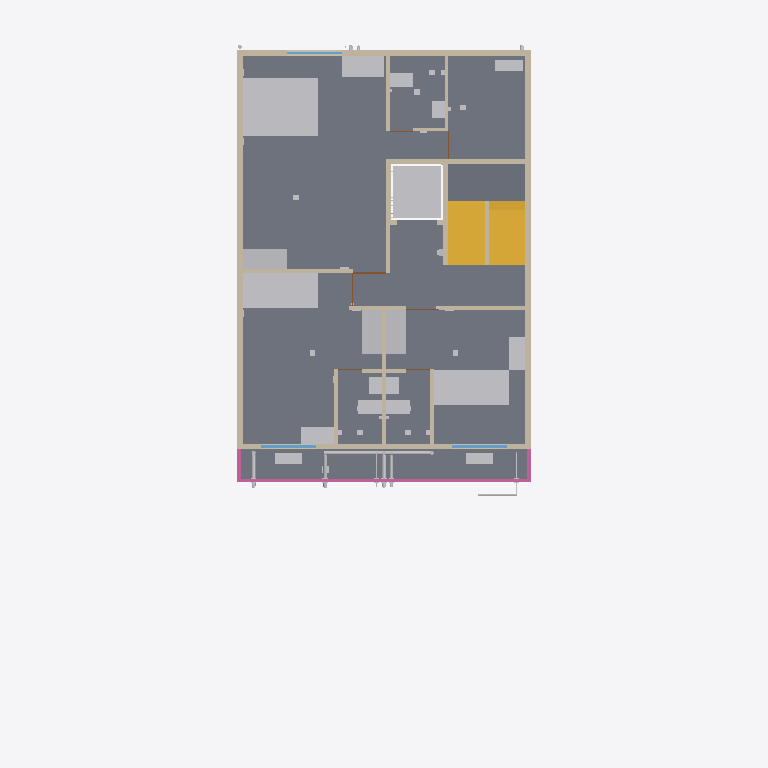
Plan cut of the same IFC building model at storey 'F4' (level 12.30 m, cut at 13.70 m), seen from above with north up, elements coloured by IFC class: 33 other elements (light grey), 22 walls (beige), 5 slabs (grey), 3 railings (pink), 3 windows (light blue), 3 doors (brown), 2 stairs (yellow). Cut surfaces are drawn darker.
Extent 12.0 m × 19.4 m × 21.9 m (x, y, z). Storeys (6): GF at 0.30 m; F1 at 3.30 m; F2 at 6.30 m; F3 at 9.30 m; F4 at 12.30 m; TERRACE at 15.30 m. Elements (1319): 296 IfcCableCarrierSegment, 185 IfcWall, 155 IfcPipeSegment, 94 IfcOutlet, 91 IfcLightFixture, 67 IfcSanitaryTerminal, 56 IfcBuildingElementProxy, 50 IfcSlab, 45 IfcFurniture, 34 IfcDoor, 34 IfcSwitchingDevice, 33 IfcFan.

HEADER;
FILE_DESCRIPTION(('ViewDefinition[DesignTransferView]'),'2;1');
FILE_NAME('/dev/null','2026-10-31T10:17:18+00:00',(''),(''),'IfcOpenShell 0.9.0.post1','IfcOpenShell 0.9.0.post1','Nobody');
FILE_SCHEMA(('IFC4'));
ENDSEC;
DATA;
#1=IFCPROJECT('0k_ZUn94TCK8qzkwaDI4Px',$,'Bella Vita 2 - Plot C-89 Sec-12 Kharghar (coordination model)',$,$,$,$,(#10),#5);
#12=IFCSITE('1KTmuttt5CZvu9o_y3VCMo',$,'Plot C-89, Sector 12, Kharghar, Navi Mumbai',$,$,$,$,$,$,$,$,$,$,$);
#13=IFCBUILDING('3RJZG0ZPL9JBvm1k5Urual',$,'Bella Vita 2 (student PG)',$,$,$,$,$,$,$,$,$);
#16=IFCBUILDINGSTOREY('2NgUH0nd56mPP2QYZUBdzn',$,'GF',$,$,$,$,$,$,0.3);
#18=IFCBUILDINGSTOREY('09xFnU3pPAwgnYR5ViSeyq',$,'F1',$,$,$,$,$,$,3.3);
#19=IFCBUILDINGSTOREY('16t4usAtPA6uxgFkxCPDyI',$,'F2',$,$,$,$,$,$,6.3);
#20=IFCBUILDINGSTOREY('2VI25sqRXA0Pvotk8Op3jv',$,'F3',$,$,$,$,$,$,9.3);
#21=IFCBUILDINGSTOREY('3_Fxr0na96sAhugTmMKZFY',$,'F4',$,$,$,$,$,$,12.3);
#22=IFCBUILDINGSTOREY('3n27I1u1j7w8v6O159Go4f',$,'TERRACE',$,$,$,$,$,$,15.3);
#1330=IFCSLAB('0BJ553UJz7zAvb9VouL3ho',$,'F4 floor slab',$,$,#1340,#1339,$,$);
#1240=IFCSLAB('0fN7YpJBn40AK8aOLDLfqB',$,'F4 floor slab',$,$,#1250,#1249,$,$);
#1300=IFCSLAB('3ZJUIZKyf56gtYc_uJWdVf',$,'F4 floor slab',$,$,#1310,#1309,$,$);
#1255=IFCSLAB('2PL5lUn9P2fghfN$8hBEs4',$,'F4 floor slab',$,$,#1265,#1264,$,$);
#7926=IFCFURNITURE('23514jAMr9VhiPfV4WGLpO',$,'F4 ROOM-3 (suite) queen bed',$,$,#7936,#7935,$,$);
#6966=IFCSLAB('0qnEWTzSH2qgik0fsxFIX3',$,'Stair mid-landing F4-TERRACE',$,$,#6976,#6975,$,$);
#6981=IFCSTAIR('3N1oMGXeX2lgP0Xt9Kg2Yh',$,'Stair F4 to TERRACE (16 risers x 187.5 mm, going 250)',$,$,#7082,#7081,$,$);
#7881=IFCFURNITURE('3oQc_pa2TBrAjClP6TjVTZ',$,'F4 ROOM-2 single bed',$,$,#7891,#7890,$,$);
#7836=IFCFURNITURE('0tyjxj4ezDR926vzJYI0EI',$,'F4 ROOM-1 single bed',$,$,#7846,#7845,$,$);
#7149=IFCTRANSPORTELEMENT('2KyHfrcb9958WkdD7svrwV',$,'Lift car zone F4 (clear shaft 1.40 x 1.50)',$,$,#7159,#7158,$,$);
#5332=IFCWALL('3m6V88fQLFyunUiGVlxmg9',$,'Wall',$,$,#5342,#5341,$,$);
#5317=IFCWALL('2$duuJS9H8_PwmYvdJjwSw',$,'Wall',$,$,#5327,#5326,$,$);
#6858=IFCSTAIR('0nbtpI3BH7pg44bRCfdBRK',$,'Stair F3 to F4 (16 risers x 187.5 mm, going 250)',$,$,#6959,#6958,$,$);
#603=IFCWALL('0MOSyEBJ5DZg5cbHlGXEj$',$,'Wall',$,$,#614,#612,$,$);
#651=IFCWALL('21_ApYjyTDegmv5DTdTO8u',$,'Wall',$,$,#661,#660,$,$);
#5879=IFCRAILING('2u07r1iMLFiuU0b9SlsGB7',$,'F4 front terrace parapet/railing',$,$,#5889,#5888,$,$);
#7851=IFCFURNITURE('3uZnwJRh10NgLwHCjeAvwV',$,'F4 ROOM-1 wardrobe 3door sliding',$,$,#7861,#7860,$,$);
#7896=IFCFURNITURE('3N6dwX0YX5VwXC2OkNyuXs',$,'F4 ROOM-2 wardrobe 3door sliding',$,$,#7906,#7905,$,$);
#7941=IFCFURNITURE('1uDBzNT4L9A9GwRjTbilbE',$,'F4 ROOM-3 (suite) wardrobe 3door sliding',$,$,#7951,#7950,$,$);
#7956=IFCFURNITURE('2l1S_T2jr51u5spkOwoDjM',$,'F4 ROOM-3 (suite) standard desk',$,$,#7966,#7965,$,$);
#5392=IFCWALL('1UQHKF2hL30uyhStmyKyKk',$,'Wall',$,$,#5402,#5401,$,$);
#7911=IFCFURNITURE('1$kzbvM7P58wQYBi$Cb7Qr',$,'F4 ROOM-2 wall desk',$,$,#7921,#7920,$,$);
#5542=IFCWALL('0AXTX7ngnFnwDuJYb_fKdd',$,'Wall',$,$,#5552,#5551,$,$);
#16969=IFCPIPESEGMENT('06UoURQiz0FvEo_KDVe6iL',$,'Rainwater pipe 110 mm: RWP-3 roof + F4 front terrace',$,$,#16971,#16970,$,$);
#7866=IFCFURNITURE('35V8dWDH926w_QHEaArcIT',$,'F4 ROOM-1 wall desk',$,$,#7876,#7875,$,$);
#5437=IFCWALL('0XSgJr8TvFJRfnz3O7IYvr',$,'Wall',$,$,#5447,#5446,$,$);
#5497=IFCWALL('2jGGkmgH92qBRbuC6vMvVR',$,'Wall',$,$,#5507,#5506,$,$);
#5527=IFCWALL('3elZb1kVb7hPPfi7mh2vxL',$,'Wall',$,$,#5537,#5536,$,$);
#13245=IFCSANITARYTERMINAL('3vNIzuneP4SvsIFi9T$eDU',$,'F4-WC1 Water closet (EWC, wall-outlet)',$,$,#13255,#13254,$,$);
#13619=IFCSANITARYTERMINAL('1dDqbEntr68udrsZgZXF0_',$,'F4-WC2 Water closet (EWC, wall-outlet)',$,$,#13629,#13628,$,$);
#14044=IFCSANITARYTERMINAL('1BoLZ4X5r5Bvsz8m0rC01F',$,'F4-WC3 Water closet (EWC, wall-outlet) - on left wall',$,$,#14054,#14053,$,$);
#13840=IFCUNITARYEQUIPMENT('0ZwAFUFQj45BBAgFe8GgtU',$,'F4-ACO3 AC outdoor unit on bracket - on private terrace floor',$,$,#13850,#13849,$,$);
#5407=IFCWALL('0jYz5JsVnCk92GCVAr5qkq',$,'Wall',$,$,#5417,#5416,$,$);
#5347=IFCWALL('2$zwuNOyvDEugiO8Fv7jFU',$,'Wall',$,$,#5357,#5356,$,$);
#5587=IFCWALL('3zWXL4Px5Akg48uHRR4gd9',$,'Wall',$,$,#5597,#5596,$,$);
#5602=IFCWALL('1hTqiSN4nCMR9WfR3Oey70',$,'Wall',$,$,#5612,#5611,$,$);
#13092=IFCUNITARYEQUIPMENT('2fy8I8WpTBMfQEbfzBN4xZ',$,'F4-ACO1 AC outdoor unit on bracket - on F4 front terrace floor',$,$,#13102,#13101,$,$);
#13466=IFCUNITARYEQUIPMENT('2TZYYDOUH6Dxspr_eCkM3a',$,'F4-ACO2 AC outdoor unit on bracket - on F4 front terrace floor',$,$,#13476,#13475,$,$);
#5482=IFCWALL('1nWio7UFTFBQrmd_0Rh6gV',$,'Wall',$,$,#5492,#5491,$,$);
#5512=IFCWALL('3JgIbZvrH0FxXHDIaTCOvm',$,'Wall',$,$,#5522,#5521,$,$);
#5362=IFCWALL('0sn143$IjESvDbuG3GcjR7',$,'Wall',$,$,#5372,#5371,$,$);
#13279=IFCSANITARYTERMINAL('1LR$Ee_GTCqxe1jIfCPFvC',$,'F4-BAS1 Wash basin (compact)',$,$,#13289,#13288,$,$);
#13653=IFCSANITARYTERMINAL('2sVW4$VOHFbRZXicUXJ94t',$,'F4-BAS2 Wash basin (compact)',$,$,#13663,#13662,$,$);
#14078=IFCSANITARYTERMINAL('25sZRVHFDE4xmg4kXr7JmR',$,'F4-BAS3 Wash basin (compact)',$,$,#14088,#14087,$,$);
#5422=IFCWALL('0z9k4LQxf2AvCHk24GH2Z3',$,'Wall',$,$,#5432,#5431,$,$);
#5241=IFCWINDOW('19shKI2hL6Qwmpt2wT1QPv',$,'F4 F4-W3 window 1.50 m (ROOM-2)',$,$,#5251,#5250,$,$,$,$,$,$);
#5298=IFCWINDOW('2cUS$zhaT4RP72vL5HuDJH',$,'F4 F4-W6 window 1.51 m (ROOM-1)',$,$,#5308,#5307,$,$,$,$,$,$);
#16951=IFCPIPESEGMENT('3QtDfMPArF9wLvke6BL8eC',$,'Rainwater pipe 110 mm: RWP-2 front-left (offset at F4)',$,$,#16953,#16952,$,$);
#16726=IFCPIPESEGMENT('1x3ISTHnn8_vFV72FPbPNq',$,'Soil stack/branch 110 mm: Soil stack S2 (front) with offset at F4 + vent',$,$,#16728,#16727,$,$);
#5909=IFCRAILING('07T1$GY097ZRjOAUgbjW5C',$,'F4 front terrace parapet/railing',$,$,#5919,#5918,$,$);
#5894=IFCRAILING('0IgoM3l3v2yAXkUN5y2rwn',$,'F4 front terrace parapet/railing',$,$,#5904,#5903,$,$);
#16822=IFCPIPESEGMENT('2pH4t50qn8a9Unt5jy2arN',$,'Rising main 40 mm: Rising main: pumps -) front facade -) F4 offset -) terrace -) O.H.T.',$,$,#16824,#16823,$,$);
#5203=IFCWINDOW('0rFbPBoA98Du64cV0Fs3NG',$,'F4 F4-W1 window 1.50 m (ROOM-3)',$,$,#5213,#5212,$,$,$,$,$,$);
#5377=IFCWALL('2pNcsZhof6P8iI61Y05u42',$,'Wall',$,$,#5387,#5386,$,$);
#16742=IFCPIPESEGMENT('05zzwFgDf4H8yuLFwweWO2',$,'Waste stack/branch 75 mm: Waste stack W2 (front) with offset at F4 + vent',$,$,#16744,#16743,$,$);
#5557=IFCWALL('0oEZKDo8b30utlOs3Er2WX',$,'Wall',$,$,#5567,#5566,$,$);
#5572=IFCWALL('22AjH_Aa95Kejnt6CPXcuN',$,'Wall',$,$,#5582,#5581,$,$);
#5709=IFCDOOR('38Hb6bYG52tgn_$UqPERJ1',$,'F4 F4-D3 door 0.90 m -) ROOM-3 from lobby',$,$,#5719,#5718,$,$,$,$,$,$);
#15999=IFCBUILDINGELEMENTPROXY('1Yuahjeh98P9JIXTb0i$jO',$,'F4-SLV2 Sleeve / cast-in item - Toilet slab depression 300 mm for ROOM-3 TOILET (floor trap + WC branch)',$,$,#16009,#16008,$,$);
#5740=IFCDOOR('2AlrWSRPL7UAFxLY2uBTtD',$,'F4 F4-D2 door 0.90 m -) ROOM-2 from lobby',$,$,#5750,#5749,$,$,$,$,$,$);
#5771=IFCDOOR('14qwv0HGj6IB24hkbJxQY1',$,'F4 F4-D1 door 0.90 m -) ROOM-1 from lobby',$,$,#5781,#5780,$,$,$,$,$,$);
#16885=IFCPIPESEGMENT('3U1nhwGR93PhCk2lHgxEd1',$,'Down-take 40 mm: Down-take DT-F (front) with F4 offset',$,$,#16887,#16886,$,$);
#5452=IFCWALL('3Bfl_p_pj0RO58I7l3aGhG',$,'Wall',$,$,#5462,#5461,$,$);
#5467=IFCWALL('2rD56VMAHC79LvcXgLAYem',$,'Wall',$,$,#5477,#5476,$,$);
#13313=IFCWASTETERMINAL('0XotHE3OL0ohVdNxYqM9Gd',$,'F4-FT1 Floor trap 100 mm (nahani)',$,$,#13323,#13322,$,$);
#13687=IFCWASTETERMINAL('2y5trnnk58YAJBcPLlsOJK',$,'F4-FT2 Floor trap 100 mm (nahani)',$,$,#13697,#13696,$,$);
#14112=IFCWASTETERMINAL('1OjeOmvz1FB8KE4JpBptZy',$,'F4-FT3 Floor trap 100 mm (nahani)',$,$,#14122,#14121,$,$);
#16186=IFCBUILDINGELEMENTPROXY('1_QpK1FxL1ffixlG$9FkD0',$,'F4-SLV5 Sleeve / cast-in item - Fan hook box for F3 ROOM-1 (cast in this slab = its ceiling)',$,$,#16196,#16195,$,$);
#16203=IFCBUILDINGELEMENTPROXY('39oRIc3RL6P9hIyp6VYsBF',$,'F4-SLV6 Sleeve / cast-in item - Fan hook box for F3 ROOM-2 (cast in this slab = its ceiling)',$,$,#16213,#16212,$,$);
#16237=IFCBUILDINGELEMENTPROXY('1ae$PTGSfFe8_zxBlNkr_6',$,'F4-SLV8 Sleeve / cast-in item - Fan hook box for F3 ROOM-4 (cast in this slab = its ceiling)',$,$,#16247,#16246,$,$);
#16220=IFCBUILDINGELEMENTPROXY('1bFisfXxf5eAfBlPQFtmxt',$,'F4-SLV7 Sleeve / cast-in item - Fan hook box for F3 ROOM-3 (cast in this slab = its ceiling)',$,$,#16230,#16229,$,$);
ENDSEC;
